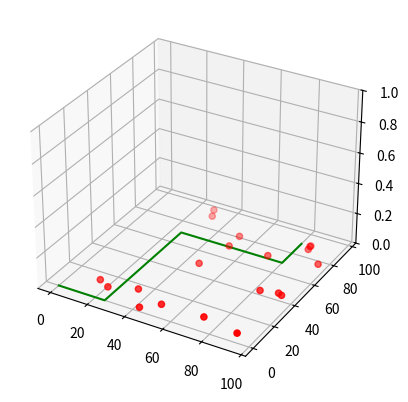

Reproduce this figure in Python.
import matplotlib.pyplot as plt
from mpl_toolkits.mplot3d import Axes3D
from matplotlib import cm
from matplotlib.ticker import LinearLocator, FormatStrFormatter
import numpy as np

np.random.seed( 19634822 )

def randrange(n, vmin, vmax):
    return (vmax - vmin)*np.random.rand(n) + vmin

kolory=['red','green','blue']
markers=['1','2','3']


fig = plt.figure()
ax = fig.add_subplot( projection = '3d' )
n=20
xs = randrange(n, 0 , 100 )
ys = randrange(n, 0 , 100 )
zs = 0
ax.scatter(xs, ys, zs, c ='red', marker ='o')
xs = [0,25,25,80,80]
ys = [0,0,70,70,90]
zs = 0
ax.plot(xs, ys, zs, c ='green')
ax.set_zlim(0 , 1 )

plt.show()